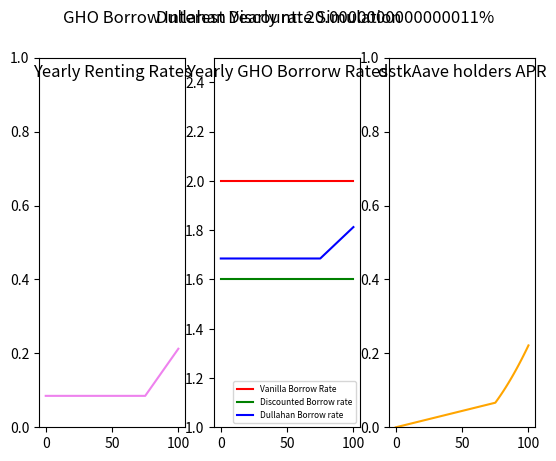

The script that saved this image:
import sys
import os
import time
from matplotlib import pyplot as plt
import numpy as np
from decimal import *

getcontext().prec = 18
getcontext().rounding = ROUND_FLOOR


# ----------- Constants -------------

base_multiplier = Decimal(1)
threshold = Decimal(0.75)

year = Decimal(31536000)

fee = Decimal(0.1) # 10% fee

# ------------------------------------
# ------------------------------------
# ------------- Inputs ---------------

# from Aave
GHO_per_stkAAVE = Decimal(100)
GHO_yearly_APY = Decimal(0.02) # current eqv to 2% APY
max_interest_rate_discount = Decimal(0.20)

# from Dullahan
vault_TVL = Decimal(80_000)
renting_fee_yearly = Decimal(0.085)
renting_fee_per_sec = renting_fee_yearly / year

extra_multiplier_per_bps = Decimal(6) # => so 100% => multiplier is x2

# prices
stkAave_price = Decimal(86.33)
GHO_price = Decimal(1)

# ------------------------------------
# ------------------------------------
# ------------ Outputs ---------------

rented_amounts = []
utilization_rates = []
vanilla_rates = []
discounted_rates = []
yearly_renting_rates = []
total_rates = []
dstkAave_APRs = []

# ------------------------------------
# ------------------------------------
# ---------- Calculations ------------

print("Calculating ...")
print()
print()
print("! Attention !")
print("Calculations where made based on arbitrary values")
print("and renting yearly rate is based on an estimation of the total borrowed GHO")

max_discount_GHO_borrow_APY = GHO_yearly_APY * (Decimal(1) - max_interest_rate_discount)

utilization_steps = Decimal(1_000)
current_utilization = Decimal(0)

while(current_utilization <= vault_TVL):
    utilization_rate = current_utilization / vault_TVL
    current_rate = renting_fee_per_sec
    print(utilization_steps)
    print(utilization_rate)
    print(current_rate)
    print()

    if(utilization_rate >= threshold):
        multiplier = base_multiplier + (extra_multiplier_per_bps * (utilization_rate - threshold))
        print(multiplier)
        current_rate = current_rate * multiplier
        print(current_rate)
        print()

    yearly_rate = current_rate * year
    yearly_renting_rate = yearly_rate / GHO_per_stkAAVE # si yearly_rate=> 0.085 => 0.00085 GHO/GHO debt à l'année
    print(yearly_rate)
    print(yearly_renting_rate)
    print()

    # get total year reward based on rented stkAave amount
    total_GHO_earned = yearly_rate * current_utilization
    total_GHO_earned_without_fees = total_GHO_earned - (total_GHO_earned * fee)
    total_GHO_fees = total_GHO_earned * fee
    GHO_earned_per_deposited_stkAave = total_GHO_earned_without_fees / vault_TVL
    dstkAave_APR = (GHO_earned_per_deposited_stkAave * GHO_price) / stkAave_price
    print(total_GHO_earned)
    print(total_GHO_earned_without_fees)
    print(total_GHO_fees)
    print(GHO_earned_per_deposited_stkAave)
    print(dstkAave_APR)
    print()

    #write data in outputs
    rented_amounts.append(current_utilization)
    utilization_rates.append(utilization_rate * Decimal(100))
    yearly_renting_rates.append(yearly_renting_rate * Decimal(100))
    vanilla_rates.append(GHO_yearly_APY * Decimal(100))
    discounted_rates.append(max_discount_GHO_borrow_APY * Decimal(100))
    total_rates.append((yearly_renting_rate + max_discount_GHO_borrow_APY)  * Decimal(100))
    dstkAave_APRs.append(dstkAave_APR * Decimal(100))

    print(f'Rented Amount: {current_utilization}')
    print(f'Utilization: {utilization_rate * Decimal(100)}%')
    print(f'Yearly Renting Rate: {yearly_renting_rate * Decimal(100)}%')
    print(f'Vanilla Borrow Rate: {GHO_yearly_APY * Decimal(100)}%')
    print(f'Discounted Borrow Rate: {max_discount_GHO_borrow_APY * Decimal(100)}%')
    print(f'Adjusted Renting Rate: {(yearly_renting_rate + max_discount_GHO_borrow_APY)  * Decimal(100)}%')
    print(f'Estimated dstkAave APR: {dstkAave_APR * Decimal(100)}%')
    print()

    current_utilization = current_utilization + utilization_steps
    print()
    print('----------')
    print()


# ------------------------------------
# ------------------------------------
# ------------- Display --------------

# print the data here
fig, axs = plt.subplots(1, 1, sharex=False, sharey=False)
fig.suptitle('Dullahan Yearly rate Simulation')

# clear subplots
#for ax in axs:
axs.remove()

gridspec = axs.get_subplotspec().get_gridspec()
subfigs = [fig.add_subfigure(gs) for gs in gridspec]


for row, subfig in enumerate(subfigs):
    subfig.suptitle(f'GHO Borrow Interest Discount: {max_interest_rate_discount * Decimal(100)}%')

    axs = subfig.subplots(nrows=1, ncols=3)
    
    axs[0].plot(utilization_rates, yearly_renting_rates, color='violet')
    axs[0].set_title('Yearly Renting Rates', y=1.0, pad=-14)
    axs[0].set_ylim(0, 1)
    
    axs[1].plot(utilization_rates, vanilla_rates, color='red', label="Vanilla Borrow Rate")
    axs[1].plot(utilization_rates, discounted_rates, color='green', label="Discounted Borrow rate")
    axs[1].plot(utilization_rates, total_rates, color='blue', label="Dullahan Borrow rate")
    axs[1].legend(loc=4, prop={'size': 6})
    axs[1].set_title('Yearly GHO Borrorw Rates', y=1.0, pad=-14)
    axs[1].set_ylim(1, 2.5)
    
    axs[2].plot(utilization_rates, dstkAave_APRs, color='orange')
    axs[2].set_title('dstkAave holders APR', y=1.0, pad=-14)
    axs[2].set_ylim(0, 1)

# set the spacing between subplots
"""plt.subplots_adjust(left=0.1,
                    bottom=0.1,
                    right=0.9,
                    top=0.9,
                    wspace=0.4,
                    hspace=0.4)"""
plt.show()

# ------------------------------------

